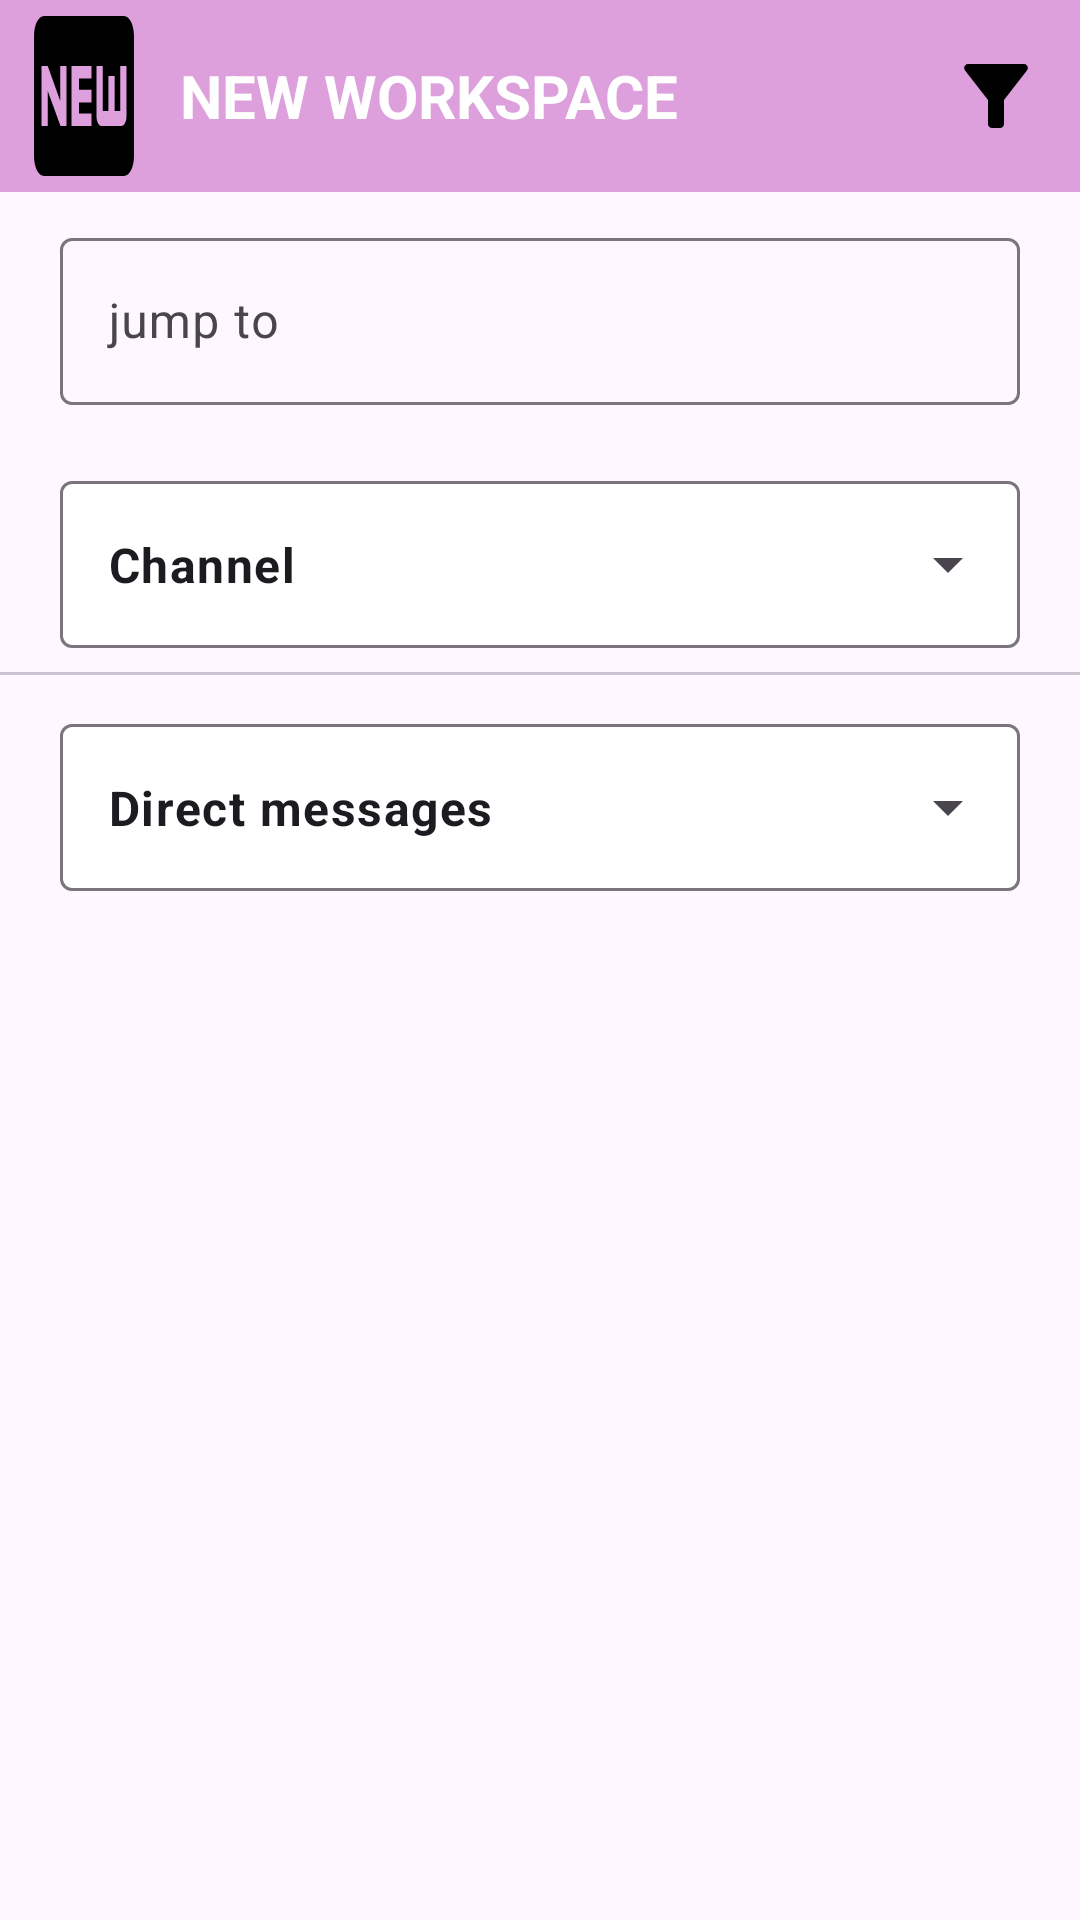

Write the Android layout XML for this screen, with the resource values it uses.
<!-- AndroidManifest.xml: application theme Theme.GuessWhoIsBack -->
<!-- res/layout/fragment_first.xml -->
<?xml version="1.0" encoding="utf-8"?>
<androidx.constraintlayout.widget.ConstraintLayout xmlns:android="http://schemas.android.com/apk/res/android"
    xmlns:app="http://schemas.android.com/apk/res-auto"
    xmlns:tools="http://schemas.android.com/tools"
    android:layout_width="match_parent"
    android:layout_height="match_parent"
    tools:context=".FirstFragment">

    <com.google.android.material.appbar.MaterialToolbar
        android:id="@+id/myToolbar"
        android:layout_width="match_parent"
        android:layout_height="wrap_content"
        app:navigationIcon="@drawable/ic_baseline_fiber_new_24"
        app:title="NEW WORKSPACE"
        app:titleTextColor="@color/white"
        app:menu="@menu/appbar_menu"
        app:titleTextAppearance="@style/MyText"
        app:layout_constraintTop_toTopOf="parent"
        android:background="#DDA0DD" />

    <include
        android:id="@+id/jump_to_edit_text"
        layout="@layout/jump_to_edit_text"
        android:layout_width="match_parent"
        android:layout_height="wrap_content"
        android:layout_marginStart="10dp"
        android:layout_marginEnd="10dp"
        app:layout_constraintTop_toBottomOf="@id/myToolbar"



        />

    <com.google.android.material.textfield.TextInputLayout
        android:id="@+id/textInput"
        style="@style/myDropDrown"
        android:layout_width="match_parent"
        android:layout_height="wrap_content"
        android:backgroundTint="@color/white"
        android:layout_margin="20sp"
        app:boxBackgroundColor="@color/white"
        app:layout_constraintEnd_toEndOf="parent"
        app:layout_constraintStart_toStartOf="parent"
        app:layout_constraintTop_toBottomOf="@id/jump_to_edit_text">


        <AutoCompleteTextView
            android:id="@+id/ChannelsMenu"
            android:layout_width="match_parent"
            android:layout_height="match_parent"
            android:text="Channel"
            android:layout_weight="1"
            android:backgroundTint="@color/white"
            android:textStyle="bold"
            android:inputType="none"
            />


    </com.google.android.material.textfield.TextInputLayout>

    <com.google.android.material.divider.MaterialDivider
        android:layout_width="match_parent"
        android:layout_height="wrap_content"
        app:layout_constraintTop_toBottomOf="@id/textInput"
        android:background="?android:dividerHorizontal"
        android:layout_marginTop="8dp"

        />

    <com.google.android.material.textfield.TextInputLayout
        android:id="@+id/textInput2"
        style="@style/myDropDrown"
        android:layout_width="match_parent"
        android:layout_height="wrap_content"
        android:backgroundTint="@color/white"
        android:layout_margin="20sp"
        app:boxBackgroundColor="@color/white"
        app:layout_constraintTop_toBottomOf="@id/textInput">


        <AutoCompleteTextView
            android:id="@+id/ChannelsMenu2"
            android:layout_width="match_parent"
            android:layout_height="match_parent"
            android:text="Direct messages"
            android:layout_weight="1"
            android:backgroundTint="@color/white"
            android:textStyle="bold"
            android:inputType="none"
            />


    </com.google.android.material.textfield.TextInputLayout>


</androidx.constraintlayout.widget.ConstraintLayout>
<!-- res/layout/jump_to_edit_text.xml (included above) -->
<?xml version="1.0" encoding="utf-8"?>
<com.google.android.material.textfield.TextInputLayout xmlns:android="http://schemas.android.com/apk/res/android"
    android:layout_width="match_parent"
    android:layout_height="wrap_content"
    xmlns:app="http://schemas.android.com/apk/res-auto"
    android:hint="@string/jump_to"
    android:paddingTop="10dp"
    android:paddingStart="10dp"
    android:paddingEnd="10dp"
    >

    <com.google.android.material.textfield.TextInputEditText
        android:layout_width="match_parent"
        android:layout_height="wrap_content"

        />



</com.google.android.material.textfield.TextInputLayout>
<!-- resources referenced by this layout -->
<resources>
  <!-- drawable ic_baseline_fiber_new_24 (drawable) -->
  <vector android:height="80dp" android:tint="#000000"
      android:viewportHeight="24" android:viewportWidth="24"
      android:width="40dp"
      xmlns:android="http://schemas.android.com/apk/res/android">
      <path android:fillColor="@android:color/white" android:pathData="M20,4H4C2.89,4 2.01,4.89 2.01,6L2,18c0,1.11 0.89,2 2,2h16c1.11,0 2,-0.89 2,-2V6C22,4.89 21.11,4 20,4zM8.5,15H7.3l-2.55,-3.5V15H3.5V9h1.25l2.5,3.5V9H8.5V15zM13.5,10.26H11v1.12h2.5v1.26H11v1.11h2.5V15h-4V9h4V10.26zM20.5,14c0,0.55 -0.45,1 -1,1h-4c-0.55,0 -1,-0.45 -1,-1V9h1.25v4.51h1.13V9.99h1.25v3.51h1.12V9h1.25V14z"/>
  </vector>
  <string name="jump_to">jump to</string>
  <style name="MyText" parent="TextAppearance.AppCompat">
          <item name="android:textStyle">bold</item>
          <item name="android:textSize">20dp</item>
      </style>
  <style name="myDropDrown" parent="Widget.Material3.TextInputLayout.OutlinedBox.ExposedDropdownMenu">
          <item name="android:backgroundTint">@color/white</item>
          <item name="elevation">0dp</item>
          <item name="android:layout">@layout/mylist</item>
          <item name="colorSurface">@color/black</item>
          <item name="backgroundColor">@color/white</item>
      </style>
  <style name="Theme.GuessWhoIsBack" parent="Base.Theme.GuessWhoIsBack" />
  <style name="Base.Theme.GuessWhoIsBack" parent="Theme.Material3.DayNight.NoActionBar">
          <item name="android:colorPrimary">@color/white</item>
          
          
      </style>
  <!-- not gathered from this repository: default colours our renderer supplied (Android Studio template values) -->
  <color name="black">#FF000000</color>
  <color name="white">#FFFFFFFF</color>
</resources>
